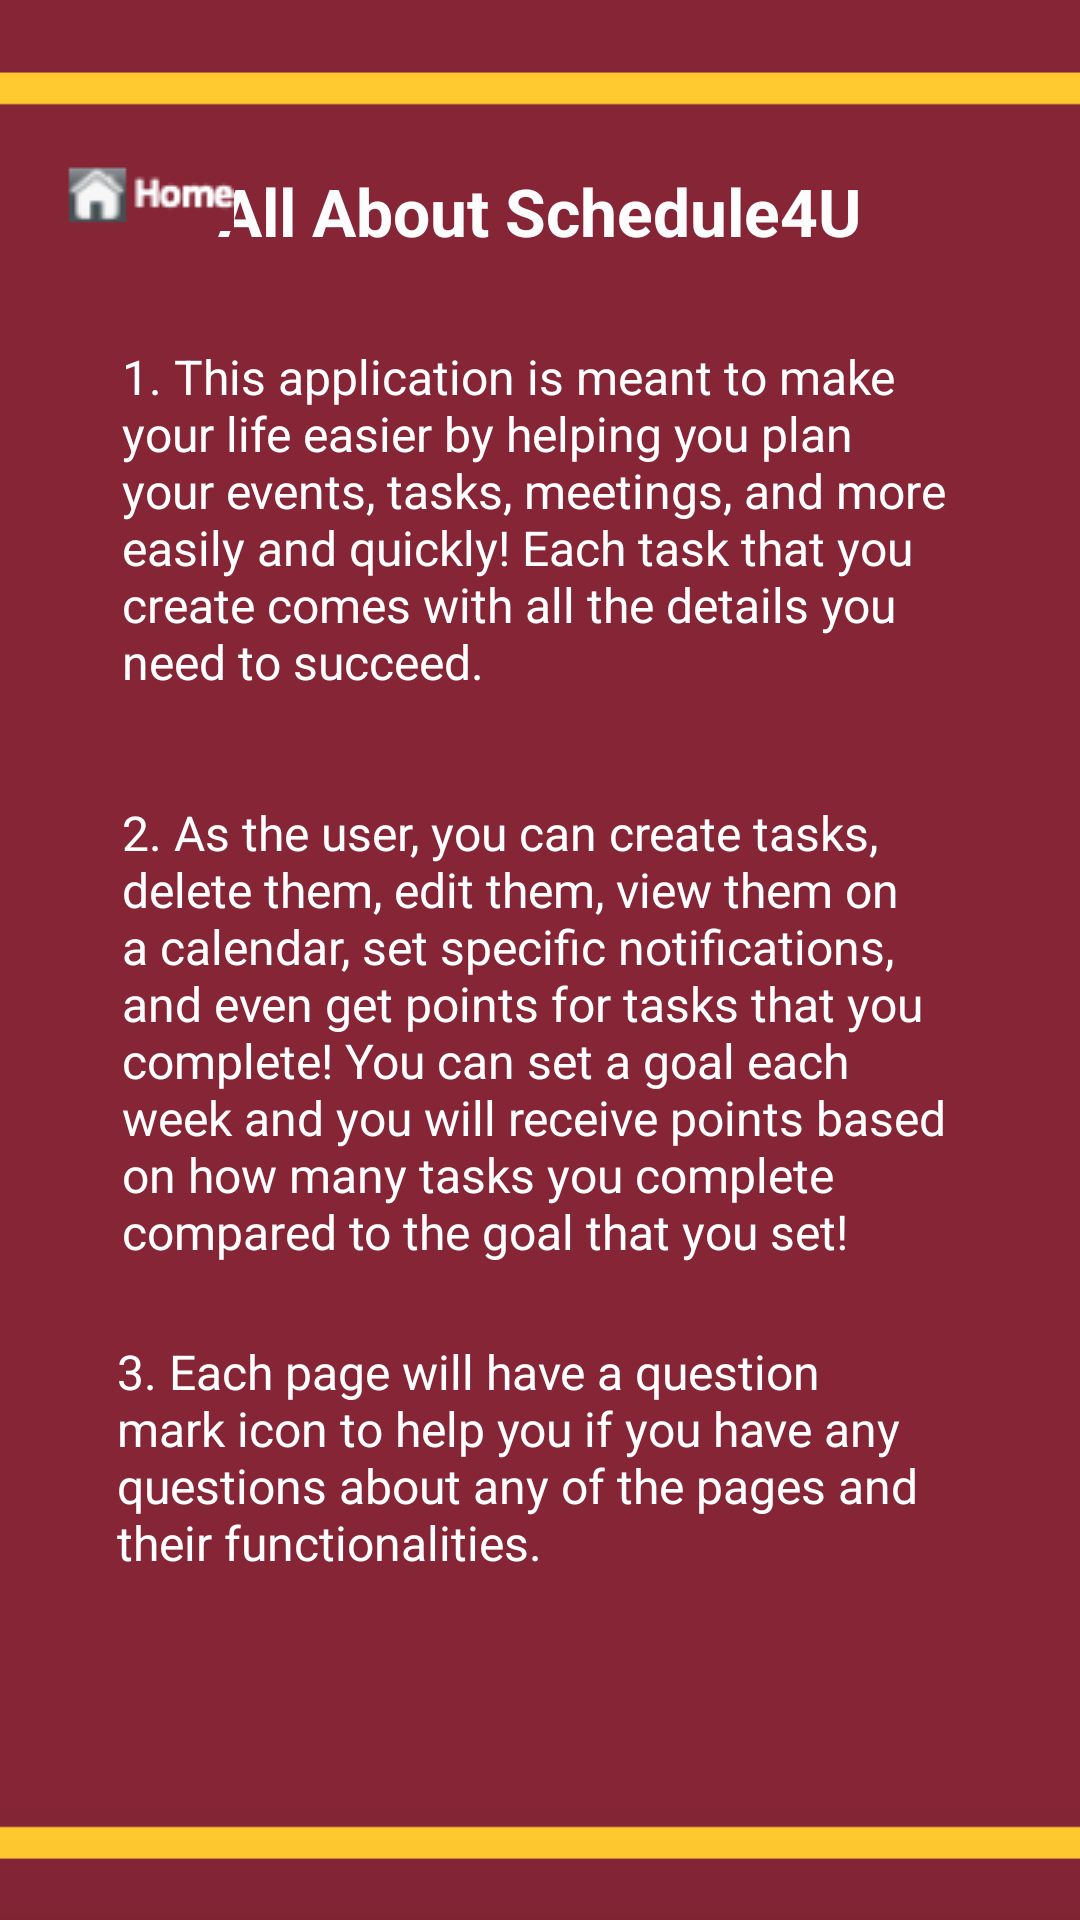

Layout XML and referenced resources for this Android screen:
<!-- AndroidManifest.xml: application theme Theme.Schedule4U -->
<!-- res/layout/activity_schedule_about_me.xml -->
<?xml version="1.0" encoding="utf-8"?>
<androidx.constraintlayout.widget.ConstraintLayout
    xmlns:android="http://schemas.android.com/apk/res/android"
    xmlns:app="http://schemas.android.com/apk/res-auto"
    android:layout_width="match_parent"
    android:layout_height="match_parent"
    android:background="@drawable/umn_color">

    <TextView
        android:id="@+id/textView59"
        android:layout_width="281dp"
        android:layout_height="99dp"
        android:text="3. Each page will have a question mark icon to help you if you have any questions about any of the pages and their functionalities."
        android:textColor="#FFFFFF"
        android:textSize="16sp"
        app:layout_constraintBottom_toBottomOf="parent"
        app:layout_constraintEnd_toEndOf="parent"
        app:layout_constraintHorizontal_bias="0.492"
        app:layout_constraintStart_toStartOf="parent"
        app:layout_constraintTop_toBottomOf="@+id/textView55"
        app:layout_constraintVertical_bias="0.117" />

    <TextView
        android:id="@+id/textView55"
        android:layout_width="279dp"
        android:layout_height="167dp"
        android:text="2. As the user, you can create tasks, delete them, edit them, view them on a calendar, set specific notifications, and even get points for tasks that you complete! You can set a goal each week and you will receive points based on how many tasks you complete compared to the goal that you set!"
        android:textColor="#FFFFFF"
        android:textSize="16sp"
        app:layout_constraintBottom_toBottomOf="parent"
        app:layout_constraintEnd_toEndOf="parent"
        app:layout_constraintStart_toStartOf="parent"
        app:layout_constraintTop_toBottomOf="@+id/textView54"
        app:layout_constraintVertical_bias="0.0" />

    <TextView
        android:id="@+id/textView54"
        android:layout_width="279dp"
        android:layout_height="152dp"
        android:text="1. This application is meant to make your life easier by helping you plan your events, tasks, meetings, and more easily and quickly! Each task that you create comes with all the details you need to succeed."
        android:textColor="#FFFFFF"
        android:textSize="16sp"
        app:layout_constraintBottom_toBottomOf="parent"
        app:layout_constraintEnd_toEndOf="parent"
        app:layout_constraintStart_toStartOf="parent"
        app:layout_constraintTop_toBottomOf="@+id/textView50"
        app:layout_constraintVertical_bias="0.055" />

    <TextView
        android:id="@+id/textView50"
        android:layout_width="269dp"
        android:layout_height="45dp"
        android:layout_marginTop="48dp"
        android:gravity="center"
        android:text="All About Schedule4U"
        android:textAlignment="gravity"
        android:textColor="#FDFDFD"
        android:textSize="22sp"
        android:textStyle="bold"
        app:layout_constraintEnd_toEndOf="parent"
        app:layout_constraintStart_toStartOf="parent"
        app:layout_constraintTop_toTopOf="parent" />

    <ImageButton
        android:id="@+id/homebuttonMain"
        android:layout_width="66dp"
        android:layout_height="32dp"
        android:layout_marginStart="16dp"
        android:layout_marginLeft="16dp"
        android:layout_marginTop="48dp"
        app:layout_constraintStart_toStartOf="parent"
        app:layout_constraintTop_toTopOf="parent"
        app:srcCompat="@drawable/homeimage" />
</androidx.constraintlayout.widget.ConstraintLayout>
<!-- resources referenced by this layout -->
<resources>
  <!-- drawable homeimage: png bitmap (drawable, 5826 bytes) -->
  <!-- drawable umn_color: png bitmap (drawable, 18333 bytes) -->
  <style name="Theme.Schedule4U" parent="Theme.MaterialComponents.DayNight.NoActionBar">
          
          <item name="colorPrimary">@color/purple_500</item>
          <item name="colorPrimaryVariant">@color/purple_700</item>
          <item name="colorOnPrimary">@color/white</item>
          
          <item name="colorSecondary">@color/teal_200</item>
          <item name="colorSecondaryVariant">@color/teal_700</item>
          <item name="colorOnSecondary">@color/black</item>
          
          <item name="android:statusBarColor" tools:targetApi="l">?attr/colorPrimaryVariant</item>
          
      </style>
  <!-- not gathered from this repository: default colours our renderer supplied (Android Studio template values) -->
  <color name="purple_500">#FF6200EE</color>
  <color name="purple_700">#FF3700B3</color>
  <color name="teal_200">#FF03DAC5</color>
  <color name="teal_700">#FF018786</color>
  <color name="black">#FF000000</color>
  <color name="white">#FFFFFFFF</color>
</resources>
